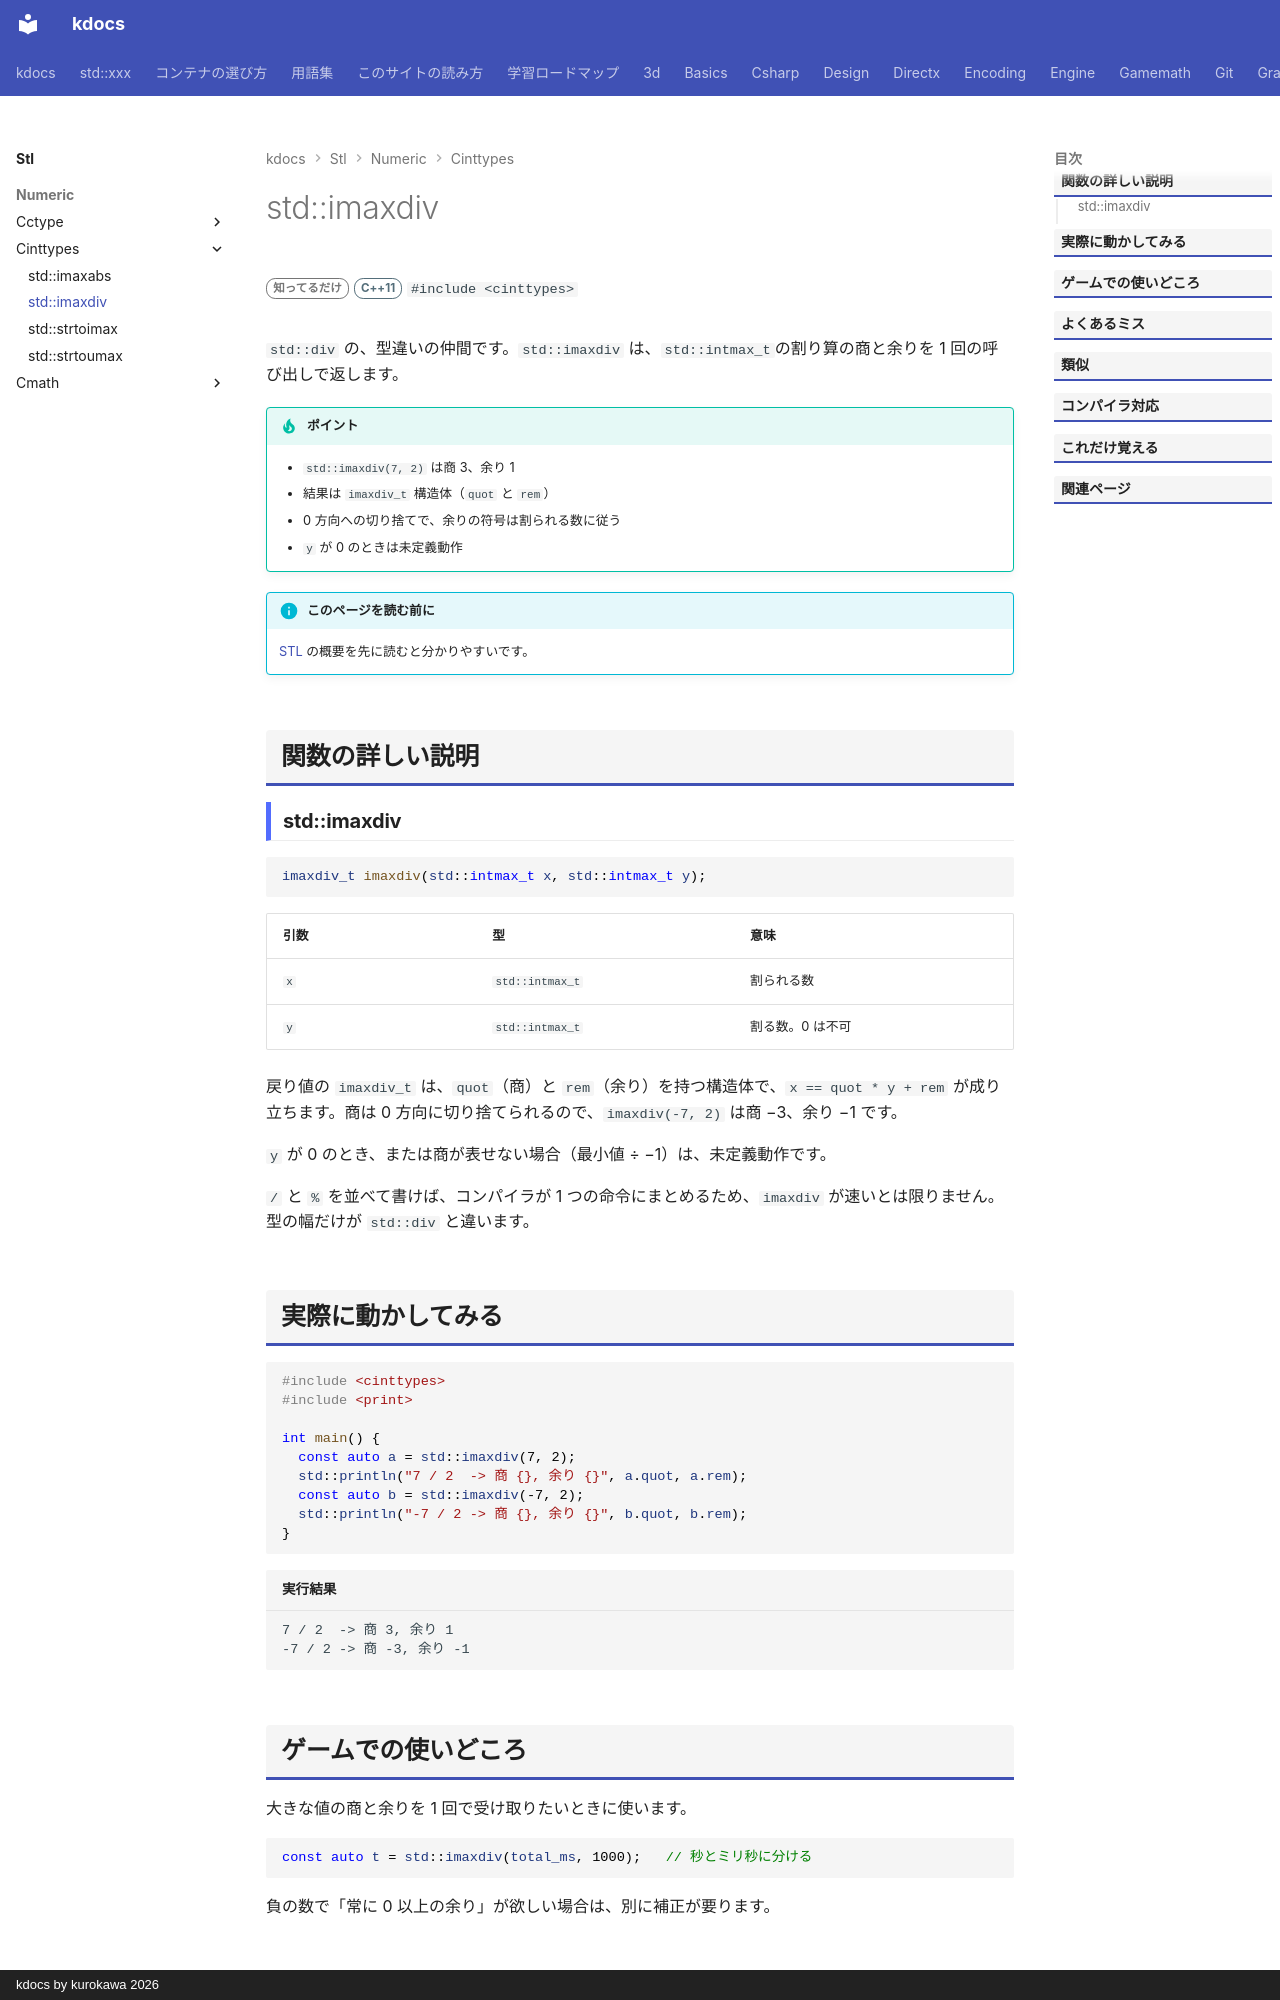

repository: qwzxdf/kdocs · page: stl/numeric/cinttypes/imaxdiv/index.html · generator: mkdocs · copyright: kdocs by kurokawa 2026

---
title: std::imaxdiv
summary: "`intmax_t` の割り算で、商と余りをいっしょに返す。"
order: 900
tags:
  - 数値
---

# std::imaxdiv

<div class="page-badges" markdown>
<span class="rank rank-rare">知ってるだけ</span>
<span class="ver ver-11">C++11</span>
`#include <cinttypes>`
</div>

`std::div` の、型違いの仲間です。`std::imaxdiv` は、`std::intmax_t`の割り算の商と余りを 1 回の呼び出しで返します。

!!! tip "ポイント"
    - `std::imaxdiv(7, 2)` は商 3、余り 1
    - 結果は `imaxdiv_t` 構造体（`quot` と `rem`）
    - 0 方向への切り捨てで、余りの符号は割られる数に従う
    - `y` が 0 のときは未定義動作

!!! info "このページを読む前に"
    [STL](../../index.md) の概要を先に読むと分かりやすいです。

## 関数の詳しい説明

### std::imaxdiv {#imaxdiv}

```cpp
imaxdiv_t imaxdiv(std::intmax_t x, std::intmax_t y);
```

| 引数 | 型 | 意味 |
| --- | --- | --- |
| `x` | `std::intmax_t` | 割られる数 |
| `y` | `std::intmax_t` | 割る数。0 は不可 |

戻り値の `imaxdiv_t` は、`quot`（商）と `rem`（余り）を持つ構造体で、`x == quot * y + rem` が成り立ちます。商は 0 方向に切り捨てられるので、`imaxdiv(-7, 2)` は商 −3、余り −1 です。

`y` が 0 のとき、または商が表せない場合（最小値 ÷ −1）は、未定義動作です。

`/` と `%` を並べて書けば、コンパイラが 1 つの命令にまとめるため、`imaxdiv` が速いとは限りません。型の幅だけが `std::div` と違います。
